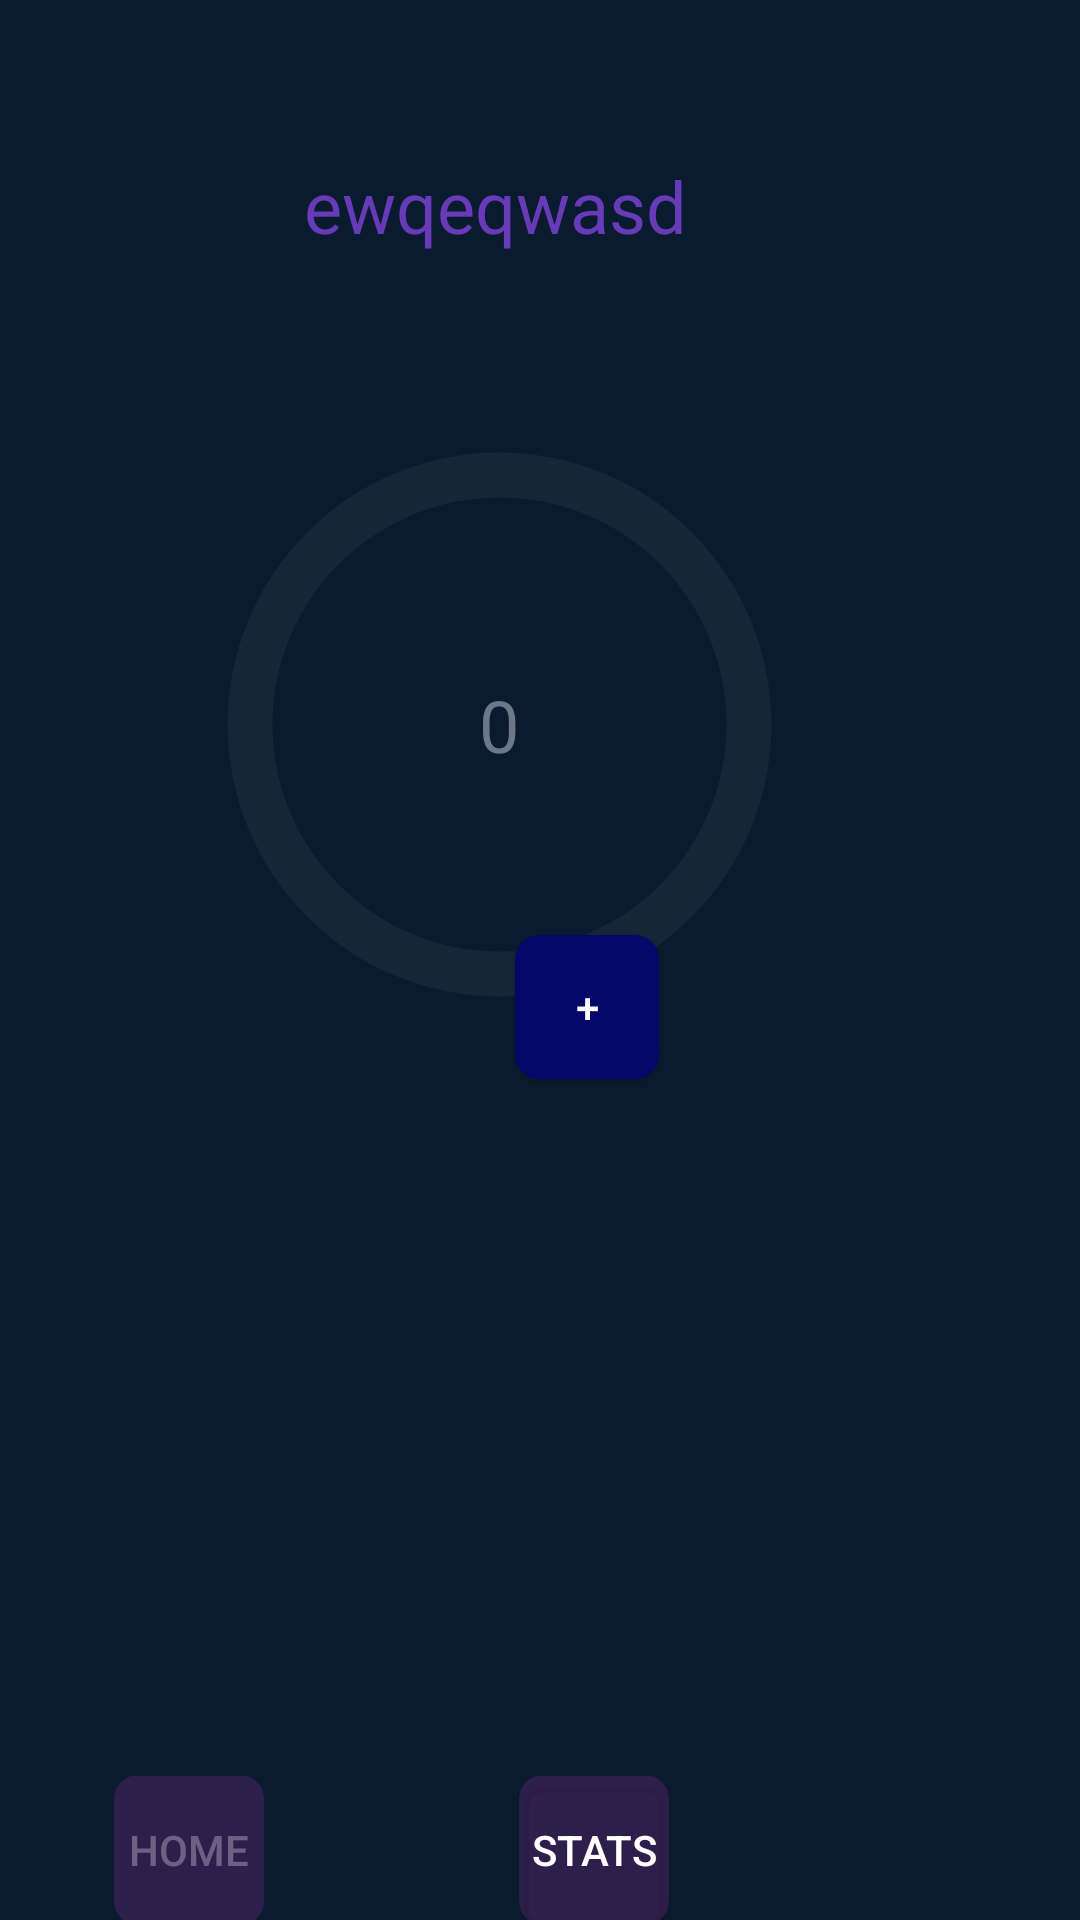

Android layout source for this screen:
<!-- AndroidManifest.xml: application theme Theme.AppCompat.NoActionBar -->
<!-- res/layout/activity_main.xml -->
<?xml version="1.0" encoding="utf-8"?>
<androidx.constraintlayout.widget.ConstraintLayout xmlns:android="http://schemas.android.com/apk/res/android"
    xmlns:app="http://schemas.android.com/apk/res-auto"
    xmlns:tools="http://schemas.android.com/tools"
    android:layout_width="match_parent"
    android:layout_height="match_parent"
    android:background="#0B1B2F"
    tools:context=".MainActivity">

    <TextView
        android:id="@+id/quotes"
        android:layout_width="386dp"
        android:layout_height="47dp"
        android:layout_marginStart="3dp"
        android:layout_marginTop="39dp"
        android:layout_marginEnd="4dp"
        android:gravity="center"
        android:text="TextView"
        android:textAlignment="gravity"
        android:textColor="#513081"
        android:textSize="20sp"
        android:textStyle="bold"
        app:layout_constraintBottom_toTopOf="@id/constraintLayout2"
        app:layout_constraintEnd_toEndOf="parent"
        app:layout_constraintHorizontal_bias="0.0"
        app:layout_constraintStart_toStartOf="parent"
        app:layout_constraintTop_toBottomOf="@+id/progressBar"
        app:layout_constraintVertical_bias="0.0" />

    <ProgressBar
        android:id="@+id/progressBar"
        android:layout_width="227dp"
        android:layout_height="227dp"
        android:layout_marginTop="128dp"
        android:layout_marginEnd="80dp"
        android:background="#00FFFFFF"
        android:foregroundTint="#FFEB3B"
        android:indeterminateOnly="false"
        android:max="5"
        android:progressDrawable="@drawable/custom_progress"
        android:rotation="270"
        app:layout_constraintEnd_toEndOf="parent"
        app:layout_constraintTop_toTopOf="parent" />

    <TextView
        android:id="@+id/cigsCount"
        android:layout_width="53dp"
        android:layout_height="36dp"
        android:gravity="center"
        android:text="0"
        android:textAlignment="gravity"
        android:textColor="#6C7789"
        android:textSize="24sp"
        app:layout_constraintBottom_toBottomOf="@+id/progressBar"
        app:layout_constraintEnd_toEndOf="@+id/progressBar"
        app:layout_constraintStart_toStartOf="@+id/progressBar"
        app:layout_constraintTop_toTopOf="@+id/progressBar" />

    <androidx.constraintlayout.widget.ConstraintLayout
        android:id="@+id/constraintLayout2"
        android:layout_width="97dp"
        android:layout_height="57dp"
        android:layout_marginBottom="276dp"
        app:layout_constraintBottom_toBottomOf="parent"
        app:layout_constraintEnd_toEndOf="@+id/quotes"
        app:layout_constraintHorizontal_bias="0.506"
        app:layout_constraintStart_toStartOf="parent">

        <Button
            android:id="@+id/AddCig"
            android:layout_width="48dp"
            android:layout_height="48dp"
            android:background="@drawable/roundedbutton"
            android:clickable="true"
            android:focusable="true"
            android:foregroundTint="#070B8B"
            android:onClick="AddCigToCounter"
            android:text="+"
            app:layout_constraintBottom_toBottomOf="parent"
            app:layout_constraintEnd_toEndOf="parent"
            app:layout_constraintHorizontal_bias="0.489"
            app:layout_constraintStart_toStartOf="parent"
            app:layout_constraintTop_toTopOf="parent" />
    </androidx.constraintlayout.widget.ConstraintLayout>

    <TextView
        android:id="@+id/timeAndDate"
        android:layout_width="230dp"
        android:layout_height="39dp"
        android:layout_marginBottom="40dp"
        android:gravity="center"
        android:text="ewqeqwasd"
        android:textAlignment="gravity"
        android:textColor="#673AB7"
        android:textSize="24sp"
        app:layout_constraintBottom_toTopOf="@+id/progressBar"
        app:layout_constraintEnd_toEndOf="@+id/progressBar" />

    <androidx.constraintlayout.widget.ConstraintLayout
        android:layout_width="396dp"
        android:layout_height="48dp"
        app:layout_constraintBottom_toBottomOf="parent"
        app:layout_constraintStart_toStartOf="parent">

        <Button
            android:id="@+id/StatsButton"
            android:layout_width="50dp"
            android:layout_height="50dp"
            android:layout_marginStart="38dp"
            android:layout_marginTop="16dp"
            android:background="@drawable/roundedbutton"
            android:backgroundTint="#64622578"
            android:onClick="OpenStatsActivity"
            android:text="Stats"
            app:layout_constraintBottom_toBottomOf="parent"
            app:layout_constraintEnd_toEndOf="parent"
            app:layout_constraintHorizontal_bias="0.438"
            app:layout_constraintStart_toStartOf="parent"
            app:layout_constraintTop_toTopOf="parent"
            app:layout_constraintVertical_bias="0.944" />

        <Button
            android:id="@+id/statsButton"
            android:layout_width="50dp"
            android:layout_height="50dp"
            android:layout_marginStart="38dp"
            android:layout_marginTop="16dp"
            android:background="@drawable/roundedbutton"
            android:backgroundTint="#64622578"
            android:enabled="false"
            android:onClick="OpenStatsActivity"
            android:text="Home"
            app:layout_constraintBottom_toBottomOf="parent"
            app:layout_constraintEnd_toEndOf="parent"
            app:layout_constraintHorizontal_bias="0.0"
            app:layout_constraintStart_toStartOf="parent"
            app:layout_constraintTop_toTopOf="parent"
            app:layout_constraintVertical_bias="0.944" />
    </androidx.constraintlayout.widget.ConstraintLayout>


</androidx.constraintlayout.widget.ConstraintLayout>
<!-- resources referenced by this layout -->
<resources>
  <!-- drawable custom_progress (drawable) -->
  <?xml version="1.0" encoding="utf-8"?>
  <layer-list xmlns:android="http://schemas.android.com/apk/res/android">
  
      <item android:id="@android:id/background">
          <shape android:shape="ring"
              android:thickness="15dp"
              android:useLevel="false">
  
              <solid android:color="#0BFFFFFF"></solid>
          </shape>
  
          </item>
  
      <item android:id="@+id/progress">
          <shape android:shape="ring"
              android:thickness="20dp"
              android:useLevel="true">
  
  
  
  
  
  
  
  
              <solid android:color="#460392"></solid>
          </shape>
      </item>
  
  </layer-list>
  <!-- drawable roundedbutton (drawable) -->
  <?xml version="1.0" encoding="utf-8"?>
  <shape xmlns:android="http://schemas.android.com/apk/res/android"
      android:shape="rectangle">
      <solid android:color="#050868" />
      <corners android:bottomRightRadius="8dp"
          android:bottomLeftRadius="8dp"
          android:topRightRadius="8dp"
          android:topLeftRadius="8dp" />
  </shape>
</resources>
